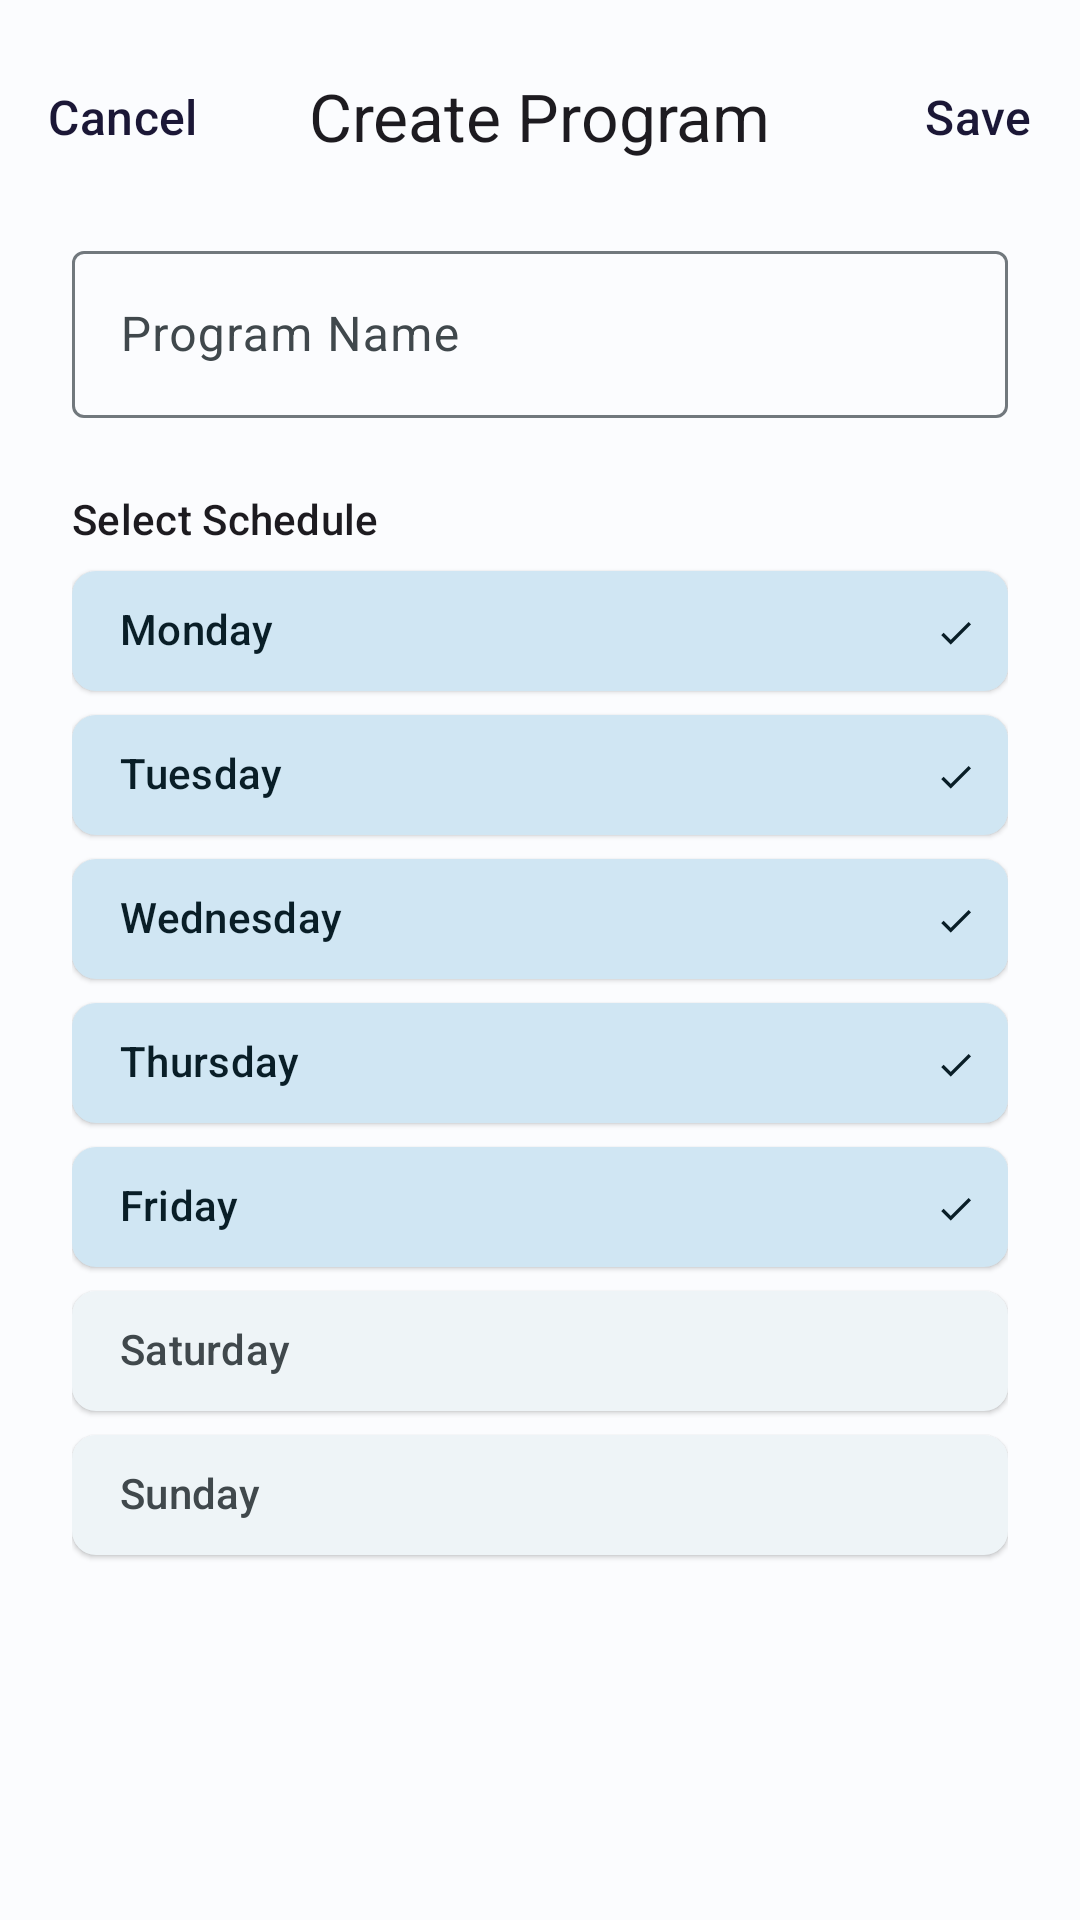

Android layout source for this screen:
<!-- AndroidManifest.xml: application theme Theme.FitnessLog -->
<!-- res/layout/modal_bottom_sheet_program.xml -->
<?xml version="1.0" encoding="utf-8"?>
<androidx.constraintlayout.widget.ConstraintLayout xmlns:android="http://schemas.android.com/apk/res/android"
    android:theme="?attr/bottomSheetDialogTheme"
    android:layout_width="match_parent"
    android:layout_height="match_parent"
    xmlns:tools="http://schemas.android.com/tools"
    xmlns:app="http://schemas.android.com/apk/res-auto"
    tools:context=".program.ui.programs.ProgramModalBottomSheet">

    <TextView
        android:id="@+id/tvProgramModalCancel"
        android:layout_width="wrap_content"
        android:layout_height="wrap_content"
        style="@style/CancelButton"
        app:layout_constraintTop_toTopOf="@+id/tvProgramModalTitle"
        app:layout_constraintBottom_toBottomOf="@+id/tvProgramModalTitle"
        app:layout_constraintStart_toStartOf="parent" />

    <TextView
        android:id="@+id/tvProgramModalTitle"
        style="@style/FragmentTitle"
        android:layout_width="wrap_content"
        android:layout_height="wrap_content"
        android:text="Create Program"
        tools:text="Create Program"
        app:layout_constraintStart_toStartOf="parent"
        app:layout_constraintEnd_toEndOf="parent"
        app:layout_constraintTop_toTopOf="parent" />

    <TextView
        android:id="@+id/tvProgramModalSave"
        android:layout_width="wrap_content"
        android:layout_height="wrap_content"
        style="@style/SaveButton"
        app:layout_constraintTop_toTopOf="@+id/tvProgramModalTitle"
        app:layout_constraintBottom_toBottomOf="@id/tvProgramModalTitle"
        app:layout_constraintEnd_toEndOf="parent" />

    <com.google.android.material.textfield.TextInputLayout
        android:id="@+id/tilProgramName"
        style="@style/TextInputLayout"
        android:layout_width="match_parent"
        android:layout_height="wrap_content"
        android:hint="Program Name"
        app:layout_constraintTop_toBottomOf="@id/tvProgramModalTitle">

        <com.google.android.material.textfield.TextInputEditText
            android:id="@+id/etProgramName"
            android:layout_width="match_parent"
            android:layout_height="wrap_content"
            android:inputType="textNoSuggestions"
            android:maxLength="50" />

    </com.google.android.material.textfield.TextInputLayout>

    <TextView
        android:id="@+id/tvScheduleLabel"
        android:layout_width="wrap_content"
        android:layout_height="wrap_content"
        android:layout_marginTop="24dp"
        android:text="Select Schedule"
        android:textAppearance="?attr/textAppearanceLabelLarge"
        app:layout_constraintStart_toStartOf="@id/tilProgramName"
        app:layout_constraintTop_toBottomOf="@+id/tilProgramName" />

    <com.google.android.material.chip.ChipGroup
        android:id="@+id/cgSchedule"
        style="@style/Widget.Material3.Chip.Filter"
        android:layout_width="0dp"
        android:layout_height="wrap_content"
        android:layout_marginTop="4dp"
        app:chipSpacingVertical="0dp"
        app:layout_constraintEnd_toEndOf="@id/tilProgramName"
        app:layout_constraintHorizontal_bias="0.0"
        app:layout_constraintStart_toStartOf="@id/tvScheduleLabel"
        app:layout_constraintTop_toBottomOf="@+id/tvScheduleLabel">


        <com.google.android.material.chip.Chip
            android:id="@+id/chipMonday"
            style="@style/ChipFilter"
            android:layout_width="match_parent"
            android:layout_height="wrap_content"
            android:checked="true"
            android:text="@string/monday" />

        <com.google.android.material.chip.Chip
            android:id="@+id/chipTuesday"
            style="@style/ChipFilter"
            android:layout_width="match_parent"
            android:layout_height="wrap_content"
            android:checked="true"
            android:text="@string/tuesday" />

        <com.google.android.material.chip.Chip
            android:id="@+id/chipWednesday"
            style="@style/ChipFilter"
            android:layout_width="match_parent"
            android:layout_height="wrap_content"
            android:checked="true"
            android:text="@string/wednesday" />

        <com.google.android.material.chip.Chip
            android:id="@+id/chipThursday"
            style="@style/ChipFilter"
            android:layout_width="match_parent"
            android:layout_height="wrap_content"
            android:checked="true"
            android:text="@string/thursday" />

        <com.google.android.material.chip.Chip
            android:id="@+id/chipFriday"
            style="@style/ChipFilter"
            android:layout_width="match_parent"
            android:layout_height="wrap_content"
            android:checked="true"
            android:text="@string/friday" />

        <com.google.android.material.chip.Chip
            android:id="@+id/chipSaturday"
            style="@style/ChipFilter"
            android:layout_width="match_parent"
            android:layout_height="wrap_content"
            android:text="@string/saturday" />

        <com.google.android.material.chip.Chip
            android:id="@+id/chipSunday"
            style="@style/ChipFilter"
            android:layout_width="match_parent"
            android:layout_height="wrap_content"
            android:text="@string/sunday" />


    </com.google.android.material.chip.ChipGroup>
</androidx.constraintlayout.widget.ConstraintLayout>
<!-- resources referenced by this layout -->
<resources>
  <string name="friday">Friday</string>
  <string name="monday">Monday</string>
  <string name="saturday">Saturday</string>
  <string name="sunday">Sunday</string>
  <string name="thursday">Thursday</string>
  <string name="tuesday">Tuesday</string>
  <string name="wednesday">Wednesday</string>
  <style name="CancelButton">
          <item name="android:layout_marginStart">16dp</item>
          <item name="android:paddingVertical">25dp</item>
          <item name="android:text">Cancel</item>
          <item name="android:textAppearance">?attr/textAppearanceTitleMedium</item>
          <item name="android:textColor">?attr/colorOnTertiaryContainer</item>
          <item name="android:background">?attr/selectableItemBackground</item>
      </style>
  <style name="ChipFilter" parent="Widget.Material3.Chip.Filter.Elevated">
          <item name="chipMinHeight">40dp</item>
          <item name="ensureMinTouchTargetSize">true</item>
          <item name="android:layoutDirection">rtl</item>
          <item name="android:layout_width">match_parent</item>
          <item name="android:layout_height">wrap_content</item>
      </style>
  <style name="FragmentTitle">
          <item name="android:layout_marginTop">24dp</item>
          <item name="android:textAppearance">?attr/textAppearanceTitleLarge</item>
      </style>
  <style name="SaveButton">
          <item name="android:layout_marginEnd">16dp</item>
          <item name="android:paddingVertical">25dp</item>
          <item name="android:text">Save</item>
          <item name="android:textAppearance">?attr/textAppearanceTitleMedium</item>
          <item name="android:textColor">?attr/colorOnTertiaryContainer</item>
          <item name="android:background">?attr/selectableItemBackground</item>
      </style>
  <style name="TextInputLayout" parent="Widget.Material3.TextInputLayout.OutlinedBox">
          <item name="android:layout_marginTop">24dp</item>
          <item name="android:layout_marginHorizontal">24dp</item>
          <item name="endIconMode">clear_text</item>
          <item name="hintTextAppearance">?attr/textAppearanceLabelLarge</item>
      </style>
  <color name="md_theme_light_primary">#006686</color>
  <color name="md_theme_light_onPrimary">#FFFFFF</color>
  <color name="md_theme_light_primaryContainer">#C0E8FF</color>
  <color name="md_theme_light_onPrimaryContainer">#001E2B</color>
  <color name="md_theme_light_secondary">#4D616C</color>
  <color name="md_theme_light_onSecondary">#FFFFFF</color>
  <color name="md_theme_light_secondaryContainer">#D0E6F3</color>
  <color name="md_theme_light_onSecondaryContainer">#091E27</color>
  <color name="md_theme_light_tertiary">#5E5A7D</color>
  <color name="md_theme_light_onTertiary">#FFFFFF</color>
  <color name="md_theme_light_tertiaryContainer">#E4DFFF</color>
  <color name="md_theme_light_onTertiaryContainer">#1B1736</color>
  <color name="md_theme_light_error">#BA1A1A</color>
  <color name="md_theme_light_errorContainer">#FFDAD6</color>
  <color name="md_theme_light_onError">#FFFFFF</color>
  <color name="md_theme_light_onErrorContainer">#410002</color>
  <color name="md_theme_light_background">#FBFCFE</color>
  <color name="md_theme_light_onBackground">#191C1E</color>
  <color name="md_theme_light_surface">#FBFCFE</color>
  <color name="md_theme_light_onSurface">#191C1E</color>
  <color name="md_theme_light_surfaceVariant">#DCE3E9</color>
  <color name="md_theme_light_onSurfaceVariant">#40484C</color>
  <color name="md_theme_light_outline">#71787D</color>
  <color name="md_theme_light_inverseOnSurface">#F0F1F3</color>
  <color name="md_theme_light_inverseSurface">#2E3133</color>
  <color name="md_theme_light_inversePrimary">#70D2FF</color>
  <style name="ModalBottomSheetDialog" parent="ThemeOverlay.Material3.BottomSheetDialog">
          <item name="bottomSheetStyle">@style/ModalBottomSheet</item>
      </style>
  <style name="ModalBottomSheet" parent="Widget.Material3.BottomSheet.Modal">
          
      </style>
</resources>
